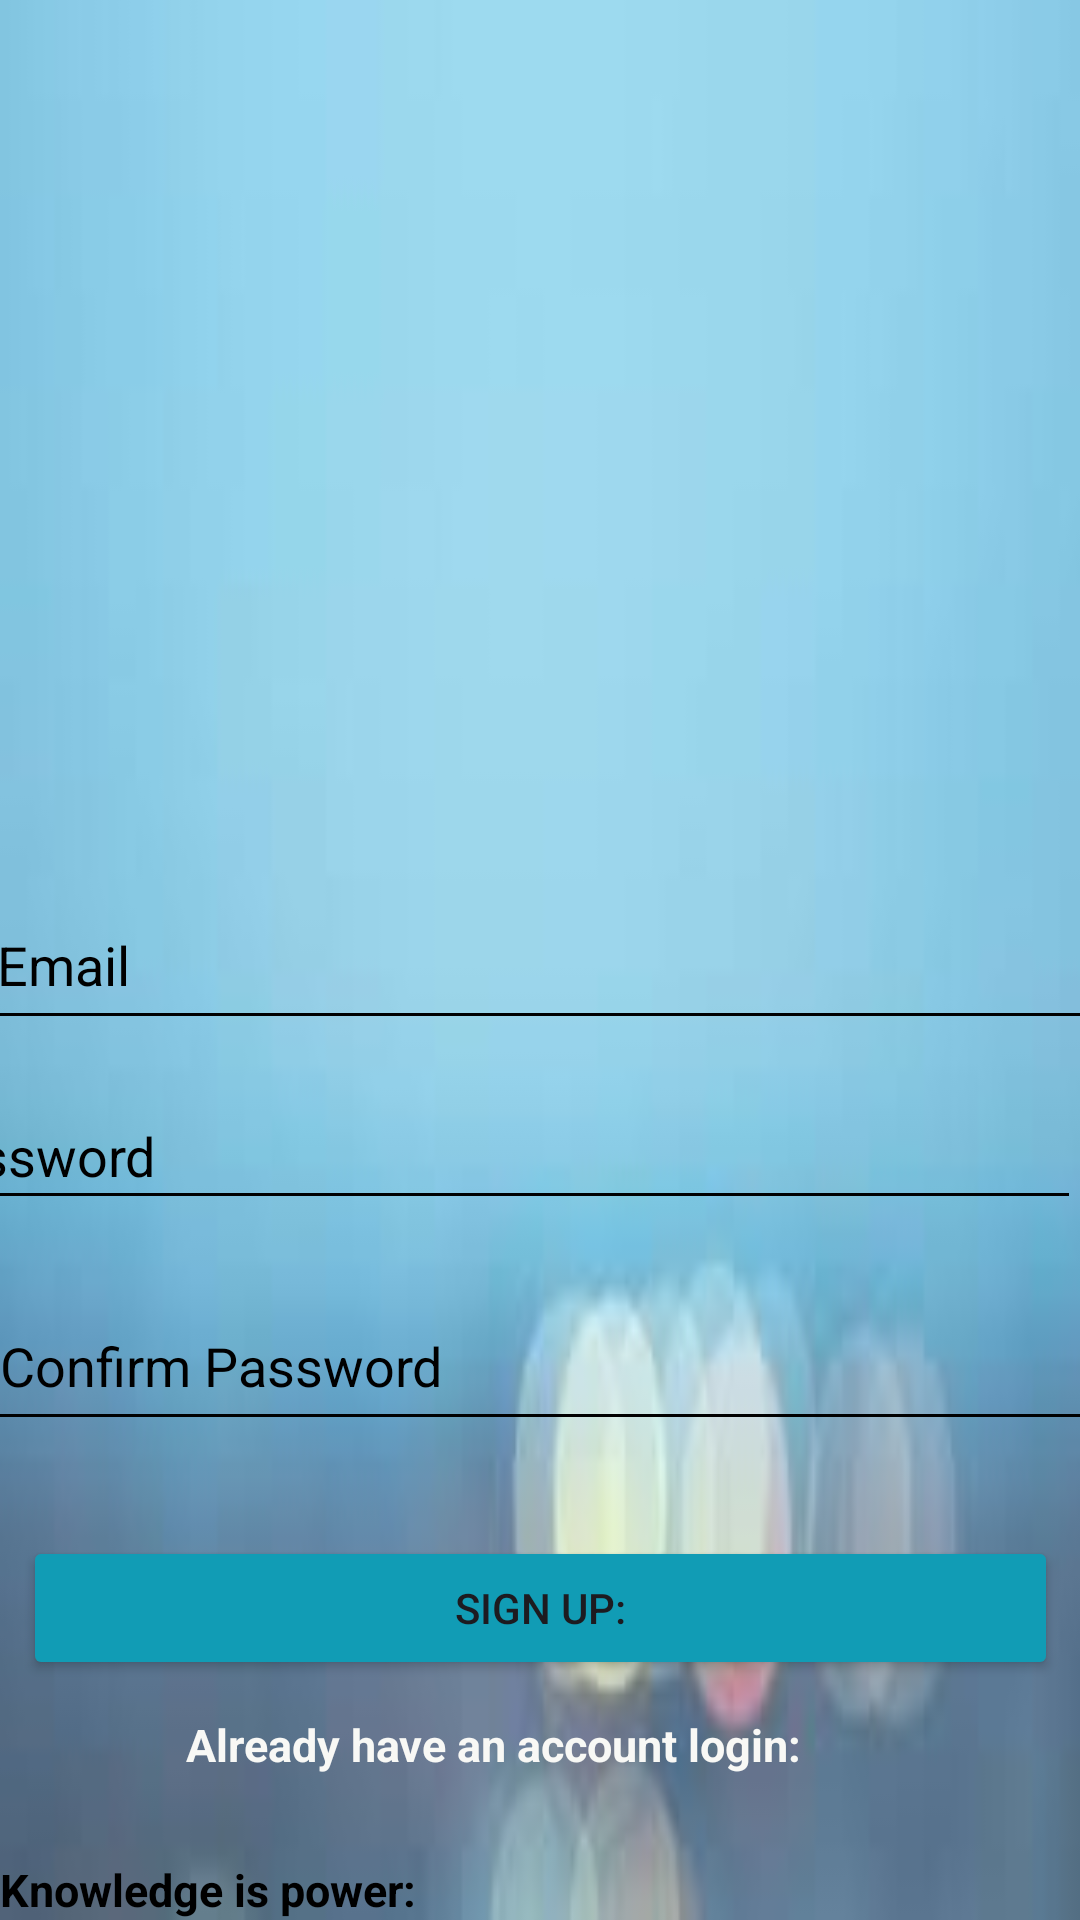

Write the Android layout XML for this screen, with the resource values it uses.
<!-- AndroidManifest.xml: application theme Theme.Bookcafeed -->
<!-- res/layout/activity_main2.xml -->
<?xml version="1.0" encoding="utf-8"?>
<androidx.constraintlayout.widget.ConstraintLayout xmlns:android="http://schemas.android.com/apk/res/android"
    xmlns:app="http://schemas.android.com/apk/res-auto"
    xmlns:tools="http://schemas.android.com/tools"
    android:layout_width="match_parent"
    android:layout_height="match_parent"
    android:background="@drawable/blur"
    tools:context=".MainActivity2">


    <ImageView
        android:layout_width="270dp"
        android:layout_height="243dp"
        android:background="@drawable/baseline_person_24"
        android:textAlignment="center"
        android:textColor="@color/white"
        android:textSize="40dp"
        android:textStyle="bold"
        app:layout_constraintBottom_toBottomOf="parent"
        app:layout_constraintEnd_toEndOf="parent"
        app:layout_constraintHorizontal_bias="0.496"
        app:layout_constraintStart_toStartOf="parent"
        app:layout_constraintTop_toTopOf="parent"
        app:layout_constraintVertical_bias="0.114" />

    <Button
        android:id="@+id/btnsign"
        android:layout_width="345dp"
        android:layout_height="wrap_content"
        android:backgroundTint="#119CB5"
        android:text="Sign up:"
        app:layout_constraintBottom_toBottomOf="parent"
        app:layout_constraintEnd_toEndOf="parent"
        app:layout_constraintStart_toStartOf="parent"
        app:layout_constraintTop_toTopOf="parent"
        app:layout_constraintVertical_bias="0.865" />

    <TextView
        android:id="@+id/text"
        android:layout_width="wrap_content"
        android:layout_height="wrap_content"
        android:text="Already have an account login:"
        android:textStyle="bold"
        android:textColor="#F8F8F5"
        android:textSize="15dp"
        app:layout_constraintBottom_toBottomOf="parent"
        app:layout_constraintEnd_toEndOf="parent"
        app:layout_constraintHorizontal_bias="0.4"
        app:layout_constraintStart_toStartOf="parent"
        app:layout_constraintTop_toTopOf="parent"
        app:layout_constraintVertical_bias="0.922" />

    <EditText
        android:id="@+id/email"
        android:layout_width="373dp"
        android:layout_height="53dp"
        android:ems="10"
        android:hint="Email"
        android:textColorHint="@color/black"
        android:backgroundTint="@color/black"
        android:inputType="textEmailAddress"
        app:layout_constraintBottom_toBottomOf="parent"
        app:layout_constraintEnd_toEndOf="parent"
        app:layout_constraintHorizontal_bias="0.421"
        app:layout_constraintStart_toStartOf="parent"
        app:layout_constraintTop_toTopOf="parent" />

    <EditText
        android:id="@+id/Password"
        android:layout_width="392dp"
        android:layout_height="46dp"
        android:backgroundTint="@color/black"
        android:ems="10"
        android:hint="Password"
        android:layout_marginLeft="30dp"
        android:inputType="textPassword"
        android:textColorHint="@color/black"
        app:layout_constraintBottom_toBottomOf="parent"
        app:layout_constraintEnd_toEndOf="parent"
        app:layout_constraintHorizontal_bias="1.0"
        app:layout_constraintStart_toStartOf="parent"
        app:layout_constraintTop_toTopOf="parent"
        app:layout_constraintVertical_bias="0.607" />

    <EditText
        android:id="@+id/confirmPassword"
        android:layout_width="371dp"
        android:layout_height="53dp"
        android:ems="10"
        android:hint="Confirm Password"
        android:inputType="textPassword"
        android:textColorHint="@color/black"
        android:backgroundTint="@color/black"
        app:layout_constraintBottom_toBottomOf="parent"
        app:layout_constraintEnd_toEndOf="parent"
        app:layout_constraintHorizontal_bias="0.4"
        app:layout_constraintStart_toStartOf="parent"
        app:layout_constraintTop_toTopOf="parent"
        app:layout_constraintVertical_bias="0.728" />


    <TextView
        android:layout_width="wrap_content"
        android:layout_height="wrap_content"
        android:text="Knowledge is power:"
        android:textColor="@color/black"

        android:textSize="15dp"
        android:textStyle="bold"
        app:layout_constraintBottom_toBottomOf="parent"
        app:layout_constraintEnd_toEndOf="parent"
        app:layout_constraintHorizontal_bias="0.0"
        app:layout_constraintStart_toStartOf="parent"
        app:layout_constraintTop_toTopOf="parent"
        app:layout_constraintVertical_bias="1.0" />



</androidx.constraintlayout.widget.ConstraintLayout>
<!-- resources referenced by this layout -->
<resources>
  <!-- drawable blur: jpeg bitmap (drawable, 2216 bytes) -->
  <style name="Theme.Bookcafeed" parent="Base.Theme.Bookcafeed" />
  <style name="Base.Theme.Bookcafeed" parent="Theme.Material3.DayNight.NoActionBar">
          
          
      </style>
  <!-- not gathered from this repository: default colours our renderer supplied (Android Studio template values) -->
  <color name="black">#FF000000</color>
  <color name="white">#FFFFFFFF</color>
</resources>
